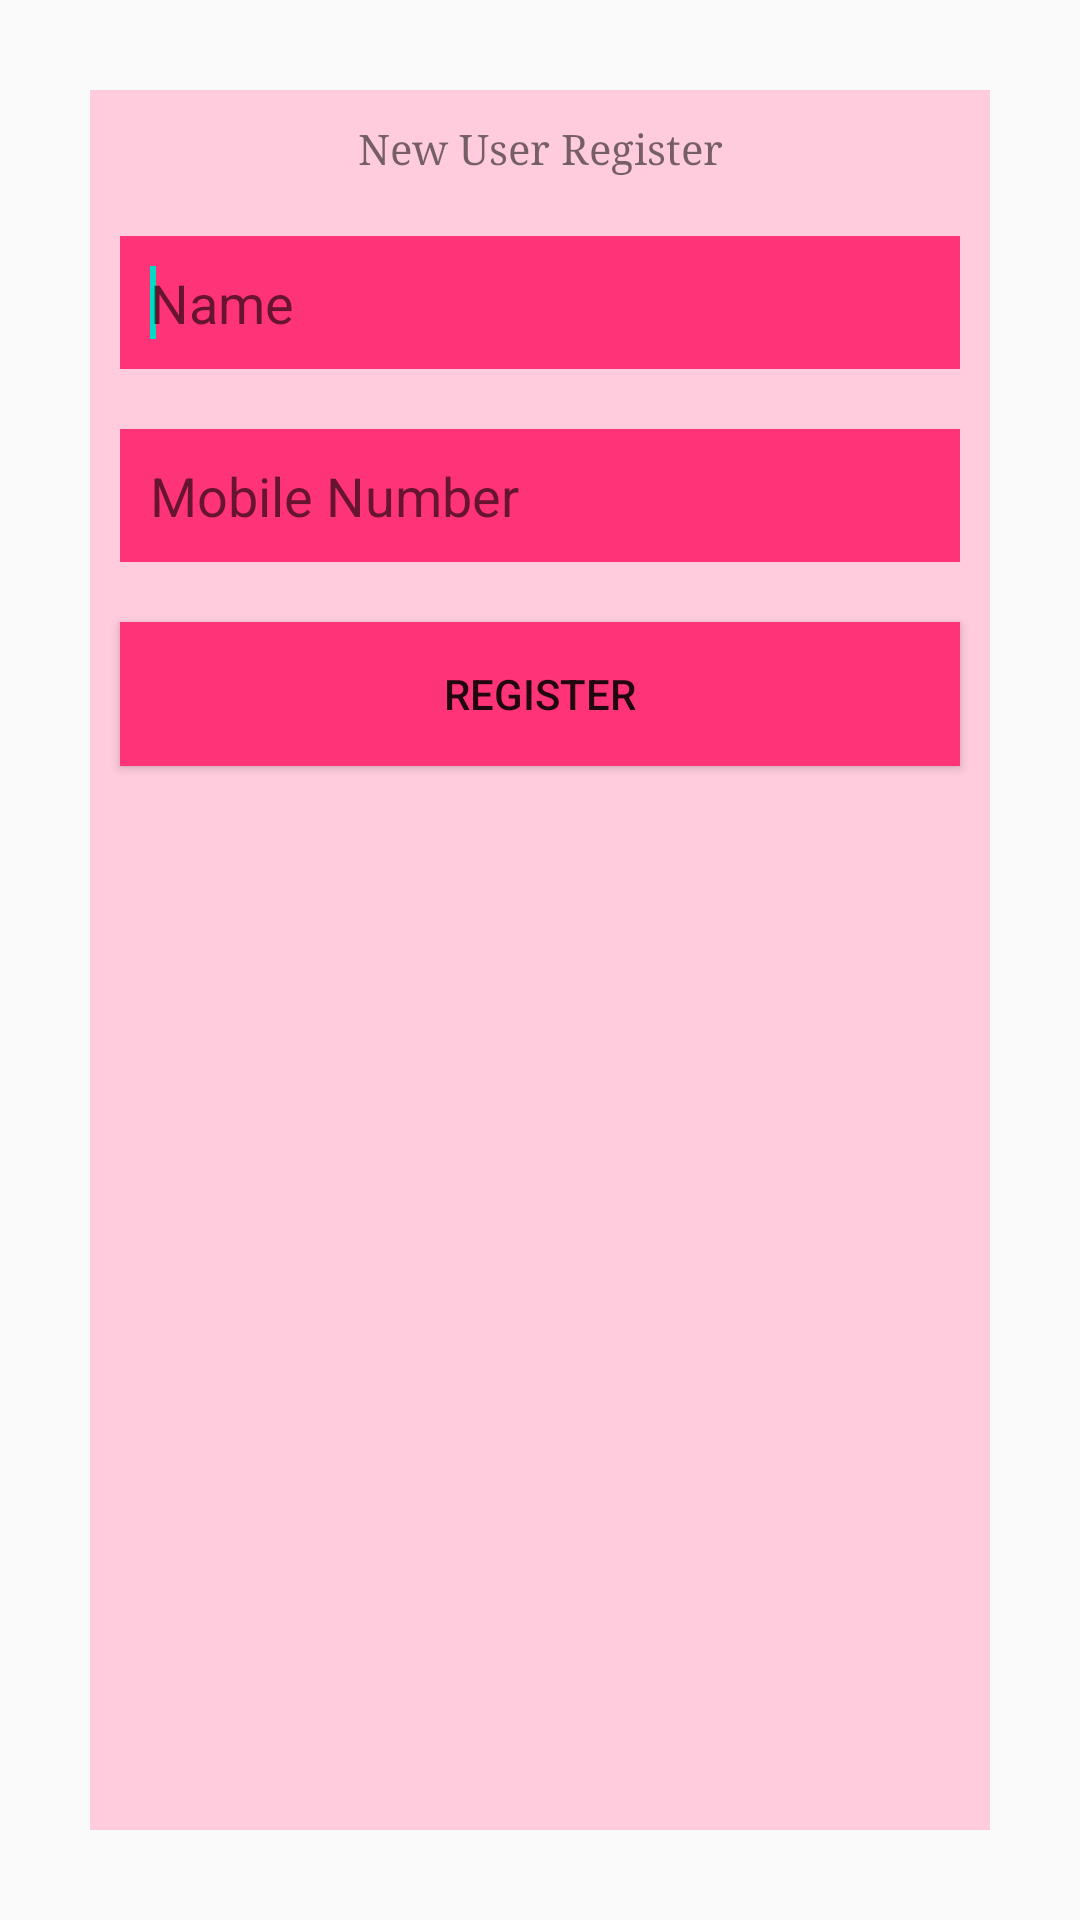

Here is an Android app screen rendered from its layout file. Give the layout XML and the strings, colors and styles it references.
<!-- AndroidManifest.xml: application theme Transparent -->
<!-- res/layout/new_user.xml -->
<?xml version="1.0" encoding="utf-8"?>
<RelativeLayout xmlns:android="http://schemas.android.com/apk/res/android"
    xmlns:tools="http://schemas.android.com/tools"
    android:id="@+id/new_user"
    android:layout_width="match_parent"
    android:layout_height="match_parent"

    tools:context="eighteen.cmp.mani.personalsecurity.NewUser">



    <LinearLayout
        android:layout_width="match_parent"
        android:layout_height="match_parent"
        android:layout_alignParentLeft="true"
        android:layout_alignParentTop="true"
        android:layout_margin="30dp"
        android:background="#ffccdd"
        android:orientation="vertical" >
        <TextView
            android:id="@+id/textView1"
            android:layout_width="match_parent"
            android:layout_height="wrap_content"
            android:layout_alignParentTop="true"
            android:padding="10dp"
            android:gravity="center"
            android:layout_centerHorizontal="true"
            android:typeface="serif"
            android:layout_marginTop="0dp"
            android:text="New User Register" />


        <EditText
            android:id="@+id/editText1"
            android:layout_width="match_parent"
            android:layout_height="wrap_content"
            android:layout_below="@+id/xlabel"
            android:padding="10dp"
            android:layout_margin="10dp"

            android:layout_marginTop="44dp"
            android:hint="Name"
            android:background="#ff3377"
            android:ems="10" >

            <requestFocus />
        </EditText>
        <EditText
            android:id="@+id/editText2"
            android:layout_width="match_parent"
            android:layout_height="wrap_content"
            android:layout_alignLeft="@+id/editText1"
            android:layout_below="@+id/ylabel"
            android:padding="10dp"
            android:layout_marginTop="39dp"
            android:layout_margin="10dp"
            android:hint="Mobile Number"
            android:background="#ff3377"
            android:ems="10"
            android:inputType="phone" />
        <Button
            android:id="@+id/button1"
            android:layout_width="match_parent"
            android:layout_height="wrap_content"
            android:background="#ff3377"
            android:layout_margin="10dp"
            android:layout_marginTop="48dp"
            android:layout_toRightOf="@+id/xlabel"
            android:text="Register"
            android:onClick="Registeron_db"/>


    </LinearLayout>
</RelativeLayout>
<!-- resources referenced by this layout -->
<resources>
  <style name="Transparent" parent="Theme.AppCompat.Light.DarkActionBar">
          
          <item name="colorPrimary">@color/colorPrimary</item>
          <item name="colorPrimaryDark">@color/colorPrimaryDark</item>
          <item name="colorAccent">@color/colorAccent</item>
          <item name="windowNoTitle">true</item>
          <item name="windowActionBar">false</item>
      </style>
  <!-- not gathered from this repository: default colours our renderer supplied (Android Studio template values) -->
  <color name="colorPrimary">#FF6200EE</color>
  <color name="colorPrimaryDark">#FF3700B3</color>
  <color name="colorAccent">#FF03DAC5</color>
</resources>
